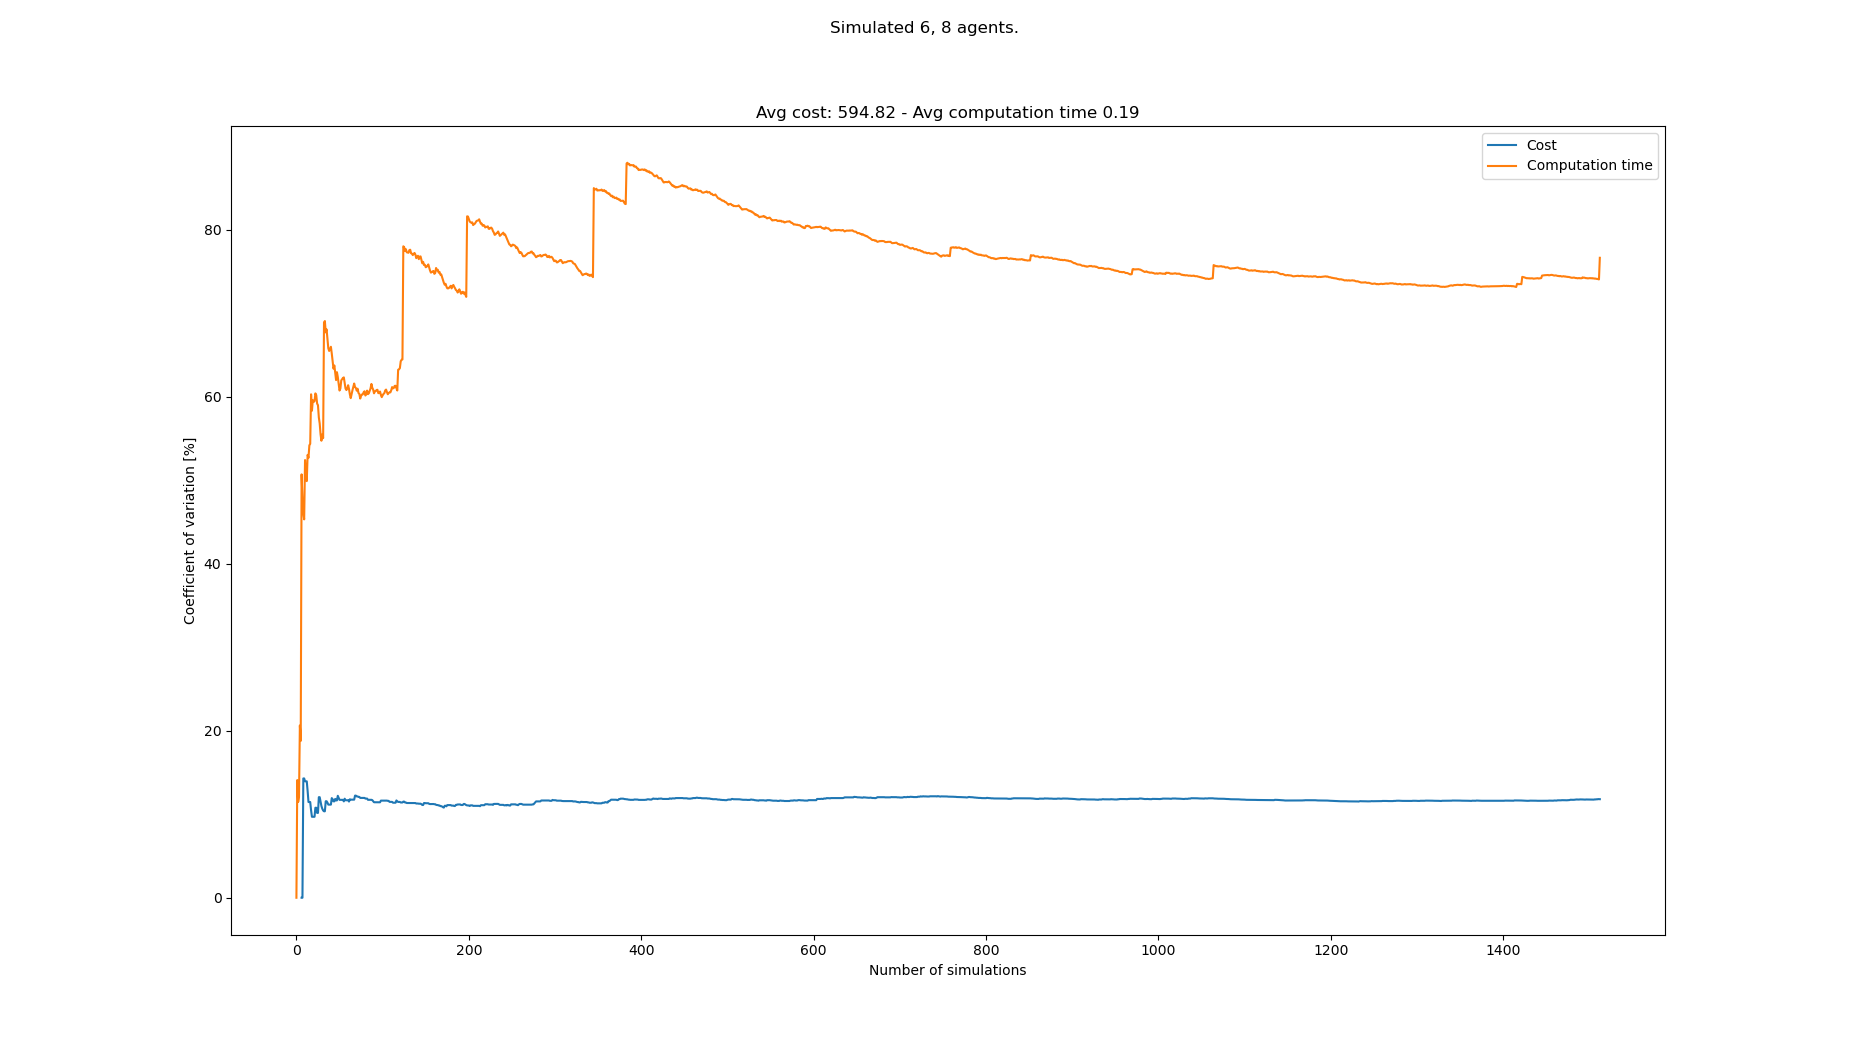

Source data for this figure (header and first rows):
starts, goals, Cost, Cost_var, Cost_mean, Cost_std, Computation time, Computation time_var, Computation time_mean, Computation time_std
[(2, 0), (8, 0), (5, 0), (7, 0), (6, 0),…, [(6, 21), (5, 21), (8, 21), (4, 21), (1,…, , , , , 0.09745, 0.0, 0.09745, 0.0
[(2, 0), (6, 0), (8, 0), (5, 0), (3, 0),…, [(3, 21), (4, 21), (0, 21), (7, 21), (1,…, , , , , 0.07338, 14.09, 0.08542, 0.01204
[(6, 0), (2, 0), (5, 0), (1, 0), (0, 0),…, [(3, 21), (6, 21), (8, 21), (7, 21), (2,…, , , , , 0.08754, 11.47, 0.08612, 0.009879
[(1, 0), (0, 0), (6, 0), (7, 0), (2, 0),…, [(3, 21), (1, 21), (6, 21), (5, 21), (7,…, , , , , 0.07411, 12.05, 0.08312, 0.01001
[(3, 0), (6, 0), (0, 0), (7, 0), (1, 0),…, [(0, 21), (3, 21), (8, 21), (5, 21), (2,…, , , , , 0.1246, 20.63, 0.09142, 0.01886
[(8, 0), (1, 0), (6, 0), (5, 0), (3, 0),…, [(5, 21), (4, 21), (7, 21), (6, 21), (2,…, , , , , 0.09335, 18.78, 0.09174, 0.01723
[(7, 0), (5, 0), (8, 0), (4, 0), (0, 0),…, [(5, 21), (6, 21), (8, 21), (1, 21), (4,…, 616, 0.0, 616.0, 0.0, 0.2513, 50.7, 0.1145, 0.05807
[(3, 0), (6, 0), (8, 0), (1, 0), (7, 0),…, [(7, 21), (0, 21), (1, 21), (3, 21), (2,…, , 0.0, 616.0, 0.0, 0.1096, 47.7, 0.1139, 0.05434
[(2, 0), (5, 0), (8, 0), (7, 0), (4, 0),…, [(0, 21), (8, 21), (2, 21), (6, 21), (5,…, 462, 14.29, 539.0, 77.0, 0.1876, 46.04, 0.1221, 0.05622
[(4, 0), (2, 0), (8, 0), (0, 0), (7, 0),…, [(6, 21), (1, 21), (0, 21), (5, 21), (2,…, , 14.29, 539.0, 77.0, 0.09342, 45.31, 0.1192, 0.05403
[(6, 0), (3, 0), (8, 0), (5, 0), (7, 0),…, [(0, 21), (8, 21), (5, 21), (7, 21), (6,…, 644, 13.94, 574.0, 80.02, 0.2865, 52.41, 0.1344, 0.07046
[(6, 0), (0, 0), (3, 0), (1, 0), (5, 0),…, [(2, 21), (1, 21), (8, 21), (6, 21), (5,…, , 13.94, 574.0, 80.02, 0.1247, 50.53, 0.1336, 0.06752
[(7, 0), (6, 0), (2, 0), (3, 0), (1, 0),…, [(1, 21), (2, 21), (0, 21), (3, 21), (5,…, , 13.94, 574.0, 80.02, 0.1014, 49.89, 0.1312, 0.06543
[(1, 0), (6, 0), (0, 0), (2, 0), (3, 0),…, [(0, 21), (5, 21), (7, 21), (8, 21), (4,…, 644, 12.79, 591.5, 75.64, 0.2939, 53.03, 0.1428, 0.07572
[(8, 0), (4, 0), (5, 0), (0, 0), (6, 0),…, [(4, 21), (2, 21), (1, 21), (0, 21), (3,…, 616, 11.46, 596.4, 68.36, 0.2691, 52.68, 0.1512, 0.07965
[(3, 0), (8, 0), (1, 0), (6, 0), (5, 0),…, [(4, 21), (6, 21), (0, 21), (7, 21), (8,…, , 11.46, 596.4, 68.36, 0.07468, 54.17, 0.1464, 0.07931
[(1, 0), (5, 0), (7, 0), (0, 0), (4, 0),…, [(6, 21), (5, 21), (2, 21), (4, 21), (3,…, , 11.46, 596.4, 68.36, 0.09413, 54.36, 0.1433, 0.07792
[(0, 0), (5, 0), (8, 0), (3, 0), (6, 0),…, [(2, 21), (0, 21), (7, 21), (6, 21), (4,…, 616, 10.48, 599.7, 62.83, 0.3919, 60.28, 0.1572, 0.09474
[(6, 0), (5, 0), (7, 0), (4, 0), (0, 0),…, [(5, 21), (7, 21), (1, 21), (3, 21), (2,…, 602, 9.695, 600.0, 58.17, 0.2493, 58.32, 0.162, 0.09448
[(7, 0), (6, 0), (4, 0), (0, 0), (5, 0),…, [(2, 21), (8, 21), (0, 21), (4, 21), (5,…, , 9.695, 600.0, 58.17, 0.07626, 59.58, 0.1577, 0.09396
[(4, 0), (7, 0), (3, 0), (8, 0), (0, 0),…, [(1, 21), (8, 21), (5, 21), (4, 21), (6,…, , 9.695, 600.0, 58.17, 0.1095, 59.37, 0.1554, 0.09227
[(8, 0), (0, 0), (5, 0), (2, 0), (1, 0),…, [(7, 21), (4, 21), (5, 21), (3, 21), (2,…, , 9.695, 600.0, 58.17, 0.09931, 59.47, 0.1529, 0.0909
[(6, 0), (7, 0), (1, 0), (2, 0), (8, 0),…, [(3, 21), (0, 21), (5, 21), (2, 21), (8,…, 714, 10.78, 614.2, 66.2, 0.3487, 60.4, 0.1614, 0.09747
[(2, 0), (0, 0), (1, 0), (4, 0), (6, 0),…, [(2, 21), (7, 21), (4, 21), (0, 21), (6,…, , 10.78, 614.2, 66.2, 0.1126, 60.19, 0.1593, 0.09591
[(5, 0), (8, 0), (6, 0), (4, 0), (3, 0),…, [(1, 21), (7, 21), (0, 21), (5, 21), (2,…, 616, 10.16, 614.4, 62.42, 0.2896, 59.18, 0.1646, 0.09738
[(6, 0), (4, 0), (5, 0), (0, 0), (3, 0),…, [(3, 21), (1, 21), (8, 21), (7, 21), (5,…, , 10.16, 614.4, 62.42, 0.1157, 58.98, 0.1627, 0.09595
[(8, 0), (0, 0), (6, 0), (3, 0), (2, 0),…, [(7, 21), (8, 21), (4, 21), (2, 21), (0,…, 476, 12.04, 600.6, 72.33, 0.227, 57.52, 0.1651, 0.09494
[(0, 0), (6, 0), (2, 0), (4, 0), (5, 0),…, [(5, 21), (2, 21), (0, 21), (7, 21), (3,…, , 12.04, 600.6, 72.33, 0.144, 56.79, 0.1643, 0.09331
[(2, 0), (0, 0), (1, 0), (8, 0), (3, 0),…, [(4, 21), (2, 21), (7, 21), (8, 21), (0,…, 602, 11.48, 600.7, 68.96, 0.2238, 55.5, 0.1664, 0.09233
[(6, 0), (7, 0), (2, 0), (8, 0), (3, 0),…, [(3, 21), (1, 21), (4, 21), (7, 21), (6,…, 616, 10.99, 602.0, 66.16, 0.2838, 54.73, 0.1703, 0.09319
[(3, 0), (0, 0), (2, 0), (7, 0), (6, 0),…, [(7, 21), (8, 21), (0, 21), (2, 21), (1,…, 644, 10.66, 605.2, 64.54, 0.3665, 55.5, 0.1766, 0.09801
[(5, 0), (8, 0), (7, 0), (6, 0), (2, 0),…, [(5, 21), (8, 21), (6, 21), (1, 21), (3,…, 658, 10.45, 609.0, 63.66, 0.321, 55.04, 0.1811, 0.09969
[(7, 0), (1, 0), (8, 0), (4, 0), (6, 0),…, [(3, 21), (6, 21), (0, 21), (8, 21), (1,…, 672, 10.35, 613.2, 63.48, 0.7321, 68.87, 0.1978, 0.1362
[(0, 0), (3, 0), (4, 0), (1, 0), (7, 0),…, [(7, 21), (3, 21), (8, 21), (0, 21), (5,…, , 10.35, 613.2, 63.48, 0.1152, 69.06, 0.1954, 0.1349
[(1, 0), (3, 0), (2, 0), (0, 0), (7, 0),…, [(4, 21), (3, 21), (1, 21), (7, 21), (5,…, 476, 11.55, 604.6, 69.86, 0.2465, 67.7, 0.1968, 0.1333
[(4, 0), (3, 0), (5, 0), (7, 0), (6, 0),…, [(4, 21), (0, 21), (6, 21), (3, 21), (1,…, , 11.55, 604.6, 69.86, 0.1057, 68.06, 0.1943, 0.1323
[(1, 0), (6, 0), (0, 0), (3, 0), (5, 0),…, [(6, 21), (3, 21), (4, 21), (7, 21), (8,…, 560, 11.39, 602.0, 68.59, 0.2262, 66.89, 0.1952, 0.1306
[(8, 0), (0, 0), (3, 0), (1, 0), (4, 0),…, [(2, 21), (0, 21), (6, 21), (5, 21), (7,…, 574, 11.15, 600.4, 66.96, 0.2247, 65.79, 0.196, 0.1289
[(8, 0), (7, 0), (5, 0), (6, 0), (3, 0),…, [(0, 21), (6, 21), (5, 21), (2, 21), (7,…, , 11.15, 600.4, 66.96, 0.1473, 65.47, 0.1947, 0.1275
[(0, 0), (2, 0), (8, 0), (4, 0), (1, 0),…, [(7, 21), (0, 21), (2, 21), (3, 21), (6,…, , 11.15, 600.4, 66.96, 0.1105, 65.71, 0.1926, 0.1266
[(8, 0), (6, 0), (2, 0), (0, 0), (7, 0),…, [(4, 21), (3, 21), (1, 21), (7, 21), (5,…, , 11.15, 600.4, 66.96, 0.1073, 65.98, 0.1905, 0.1257
[(5, 0), (6, 0), (4, 0), (8, 0), (0, 0),…, [(5, 21), (7, 21), (3, 21), (6, 21), (4,…, 476, 11.93, 593.9, 70.85, 0.1922, 65.17, 0.1906, 0.1242
[(8, 0), (6, 0), (0, 0), (2, 0), (5, 0),…, [(6, 21), (0, 21), (5, 21), (1, 21), (8,…, 658, 11.8, 597.1, 70.46, 0.3201, 64.21, 0.1936, 0.1243
[(3, 0), (8, 0), (7, 0), (4, 0), (5, 0),…, [(1, 21), (0, 21), (6, 21), (5, 21), (2,…, 630, 11.54, 598.7, 69.12, 0.3363, 63.36, 0.1968, 0.1247
[(1, 0), (3, 0), (4, 0), (8, 0), (2, 0),…, [(7, 21), (8, 21), (4, 21), (1, 21), (5,…, , 11.54, 598.7, 69.12, 0.1012, 63.74, 0.1947, 0.1241
[(2, 0), (6, 0), (0, 0), (3, 0), (7, 0),…, [(1, 21), (8, 21), (6, 21), (4, 21), (5,…, 504, 11.84, 594.4, 70.35, 0.2197, 62.9, 0.1952, 0.1228
[(5, 0), (8, 0), (0, 0), (6, 0), (3, 0),…, [(2, 21), (4, 21), (8, 21), (1, 21), (3,…, 644, 11.66, 596.5, 69.54, 0.2951, 61.99, 0.1974, 0.1223
[(7, 0), (5, 0), (8, 0), (4, 0), (1, 0),…, [(2, 21), (8, 21), (7, 21), (6, 21), (4,…, , 11.66, 596.5, 69.54, 0.06664, 62.93, 0.1946, 0.1225
[(4, 0), (2, 0), (5, 0), (8, 0), (3, 0),…, [(1, 21), (5, 21), (4, 21), (2, 21), (0,…, 476, 12.21, 591.5, 72.21, 0.1843, 62.36, 0.1944, 0.1212
[(5, 0), (0, 0), (1, 0), (4, 0), (8, 0),…, [(1, 21), (3, 21), (0, 21), (8, 21), (5,…, 602, 11.96, 591.9, 70.78, 0.2396, 61.53, 0.1953, 0.1202
[(6, 0), (4, 0), (5, 0), (7, 0), (3, 0),…, [(3, 21), (6, 21), (2, 21), (0, 21), (8,…, 602, 11.72, 592.3, 69.43, 0.2983, 60.73, 0.1974, 0.1199
[(1, 0), (3, 0), (4, 0), (7, 0), (5, 0),…, [(0, 21), (1, 21), (2, 21), (8, 21), (7,…, , 11.72, 592.3, 69.43, 0.11, 60.97, 0.1957, 0.1193
[(1, 0), (7, 0), (0, 0), (4, 0), (5, 0),…, [(7, 21), (0, 21), (2, 21), (8, 21), (1,…, , 11.72, 592.3, 69.43, 0.05963, 61.94, 0.1931, 0.1196
[(6, 0), (5, 0), (3, 0), (1, 0), (7, 0),…, [(0, 21), (6, 21), (4, 21), (8, 21), (7,…, , 11.72, 592.3, 69.43, 0.1131, 62.1, 0.1916, 0.119
[(1, 0), (2, 0), (5, 0), (0, 0), (7, 0),…, [(7, 21), (1, 21), (2, 21), (4, 21), (3,…, , 11.72, 592.3, 69.43, 0.1127, 62.24, 0.1902, 0.1184
[(2, 0), (6, 0), (1, 0), (7, 0), (5, 0),…, [(3, 21), (5, 21), (2, 21), (1, 21), (7,…, 630, 11.54, 593.7, 68.51, 0.4135, 62.31, 0.1942, 0.121
[(8, 0), (4, 0), (2, 0), (6, 0), (3, 0),…, [(4, 21), (5, 21), (0, 21), (8, 21), (3,…, 490, 11.86, 590.0, 69.97, 0.2244, 61.63, 0.1947, 0.12
[(5, 0), (1, 0), (7, 0), (2, 0), (3, 0),…, [(4, 21), (0, 21), (3, 21), (5, 21), (2,…, 574, 11.67, 589.4, 68.82, 0.2246, 60.96, 0.1952, 0.119
[(5, 0), (1, 0), (8, 0), (4, 0), (6, 0),…, [(7, 21), (8, 21), (1, 21), (3, 21), (6,…, , 11.67, 589.4, 68.82, 0.1454, 60.8, 0.1944, 0.1182
[(4, 0), (2, 0), (6, 0), (5, 0), (7, 0),…, [(1, 21), (8, 21), (5, 21), (4, 21), (7,…, , 11.67, 589.4, 68.82, 0.1098, 60.99, 0.193, 0.1177
... 1,433 more rows
